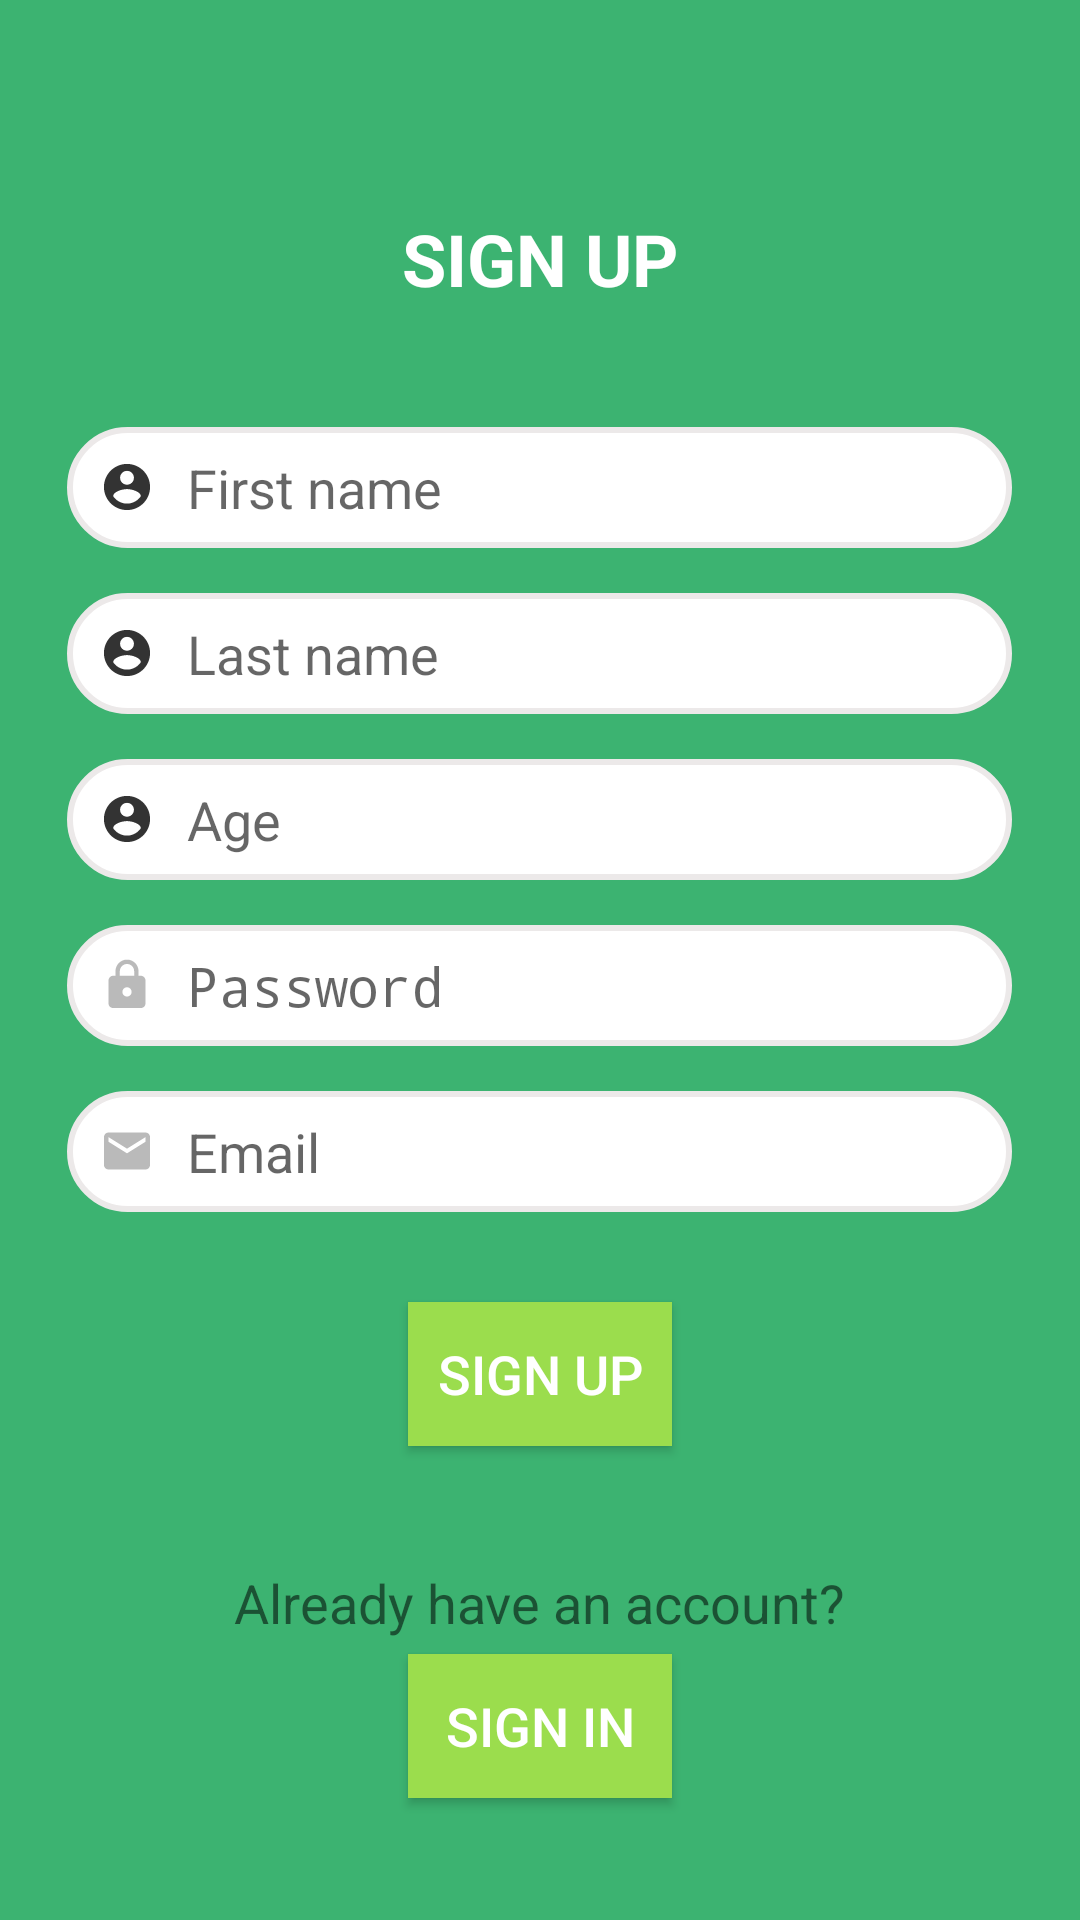

Reconstruct the res/layout file that produces this screen, plus the resources it refers to.
<!-- AndroidManifest.xml: application theme AppTheme -->
<!-- res/layout/activity_register.xml -->
<?xml version="1.0" encoding="utf-8"?>
<RelativeLayout xmlns:android="http://schemas.android.com/apk/res/android"
    xmlns:app="http://schemas.android.com/apk/res-auto"
    xmlns:tools="http://schemas.android.com/tools"
    android:layout_width="match_parent"
    android:layout_height="match_parent"
    android:background="@color/appIntro1"
    tools:context=".register.RegisterActivity">

    <EditText
        android:id="@+id/firstNameText"
        android:layout_width="wrap_content"
        android:layout_height="wrap_content"
        android:layout_below="@+id/textView5"
        android:layout_centerHorizontal="true"
        android:layout_marginTop="40dp"
        android:drawablePadding="8dp"
        android:drawableLeft="@drawable/custom_profile_icon"
        android:background="@drawable/edit_login"
        android:padding="8dp"
        android:ems="15"
        android:hint="@string/first_name_hint"
        android:inputType="textPersonName" />

    <EditText
        android:id="@+id/lastNameText"
        android:layout_width="wrap_content"
        android:layout_height="wrap_content"
        android:layout_below="@+id/firstNameText"
        android:layout_centerHorizontal="true"
        android:layout_marginTop="15dp"
        android:drawablePadding="8dp"
        android:drawableLeft="@drawable/custom_profile_icon"
        android:background="@drawable/edit_login"
        android:padding="8dp"
        android:ems="15"
        android:hint="@string/last_name_hint"
        android:inputType="textPersonName"
        android:textSize="18sp" />

    <EditText
        android:id="@+id/ageText"
        android:layout_width="wrap_content"
        android:layout_height="wrap_content"
        android:layout_below="@+id/lastNameText"
        android:layout_centerHorizontal="true"
        android:drawablePadding="8dp"
        android:layout_marginTop="15dp"
        android:drawableLeft="@drawable/custom_profile_icon"
        android:background="@drawable/edit_login"
        android:padding="8dp"
        android:ems="15"
        android:hint="@string/age_hint"
        android:inputType="textPersonName"
        android:textSize="18sp" />

    <EditText
        android:id="@+id/passwordText"
        android:layout_width="wrap_content"
        android:layout_height="wrap_content"
        android:background="@drawable/edit_login"
        android:drawablePadding="8dp"
        android:padding="8dp"
        android:layout_below="@+id/ageText"
        android:layout_centerHorizontal="true"
        android:layout_marginTop="15dp"
        android:drawableLeft="@drawable/custom_password_icon"
        android:ems="15"
        android:hint="@string/password_hint"
        android:inputType="textPassword"
        android:textSize="18sp" />

    <EditText
        android:id="@+id/emailText"
        android:layout_width="wrap_content"
        android:layout_height="wrap_content"
        android:layout_below="@+id/passwordText"
        android:drawablePadding="8dp"
        android:background="@drawable/edit_login"
        android:padding="8dp"
        android:layout_centerHorizontal="true"
        android:layout_marginTop="15dp"
        android:drawableLeft="@drawable/custom_email_icon"
        android:ems="15"
        android:hint="@string/email_hint"
        android:inputType="textPersonName"
        android:textSize="18sp" />

    <Button
        android:id="@+id/registerBtn2"
        android:layout_width="wrap_content"
        android:layout_height="wrap_content"
        android:layout_below="@+id/emailText"
        android:layout_centerHorizontal="true"
        android:layout_marginTop="30dp"
        android:background="@color/btnColor"
        android:text="SIGN UP"
        android:textColor="#FFFFFF"
        android:textSize="18sp" />

    <Button
        android:id="@+id/loginBtn2"
        android:layout_width="wrap_content"
        android:layout_height="wrap_content"
        android:layout_below="@+id/registerText"
        android:layout_centerHorizontal="true"
        android:layout_marginTop="5dp"
        android:background="@color/btnColor"
        android:text="SIGN IN"
        android:textColor="#FFFFFF"
        android:textSize="18sp" />

    <TextView
        android:id="@+id/registerText"
        android:layout_width="wrap_content"
        android:layout_height="wrap_content"
        android:layout_below="@+id/registerBtn2"
        android:layout_centerHorizontal="true"
        android:layout_marginTop="40dp"
        android:gravity="center"
        android:text="Already have an account?"
        android:textSize="18sp" />

    <TextView
        android:id="@+id/textView5"
        android:layout_width="wrap_content"
        android:layout_height="wrap_content"
        android:layout_centerHorizontal="true"
        android:layout_marginTop="70dp"
        android:text="SIGN UP"
        android:textColor="#FFFFFF"
        android:textSize="24sp"
        android:textStyle="bold" />

    <ProgressBar
        android:id="@+id/progressBar"
        style="?android:attr/progressBarStyle"
        android:layout_width="wrap_content"
        android:layout_height="wrap_content"
        android:layout_centerInParent="true"
        android:visibility="gone"
        tools:ignore="MissingConstraints"/>


</RelativeLayout>
<!-- resources referenced by this layout -->
<resources>
  <color name="appIntro1">#3cb371</color>
  <color name="btnColor">#9BDD4D</color>
  <!-- drawable custom_email_icon (drawable) -->
  <?xml version="1.0" encoding="utf-8"?>
  <selector xmlns:android="http://schemas.android.com/apk/res/android">
  
      <item android:state_focused="true" android:drawable="@drawable/ic_action_email_focused" />
      <item android:state_focused="false" android:drawable="@drawable/ic_action_email" />
  
  </selector>
  <!-- drawable custom_password_icon (drawable) -->
  <?xml version="1.0" encoding="utf-8"?>
  <selector xmlns:android="http://schemas.android.com/apk/res/android">
  
      <item android:state_focused="true" android:drawable="@drawable/ic_action_password_focused" />
      <item android:state_focused="false" android:drawable="@drawable/ic_action_password" />
  
  </selector>
  <!-- drawable custom_profile_icon (drawable) -->
  <?xml version="1.0" encoding="utf-8"?>
  <selector xmlns:android="http://schemas.android.com/apk/res/android">
  
      <item android:state_focused="true" android:drawable="@drawable/ic_action_login_focused" />
      <item android:state_focused="false" android:drawable="@drawable/ic_action_login" />
  </selector>
  <string name="age_hint">Age</string>
  <string name="email_hint">Email</string>
  <string name="first_name_hint">First name</string>
  <string name="last_name_hint">Last name</string>
  <string name="password_hint">Password</string>
  <style name="AppTheme" parent="Theme.AppCompat.Light.DarkActionBar">
          
          <item name="android:forceDarkAllowed">false</item>//don't use dark theme even if enabled in system
          <item name="colorPrimary">@color/bar</item>
          <item name="colorPrimaryDark">@color/barUpper</item>
          <item name="colorAccent">@color/colorAccent</item>
  
        
      </style>
  <!-- drawable ic_action_email_focused (drawable-hdpi) -->
  <vector xmlns:android="http://schemas.android.com/apk/res/android"
      android:width="24dp"
      android:height="24dp"
      android:viewportWidth="24"
      android:viewportHeight="24"
      android:alpha="0.8">
    <group android:scaleX="0.7692308"
        android:scaleY="0.7692308"
        android:translateX="2.7692308"
        android:translateY="2.7692308">
      <path
          android:fillColor="@color/barUpper"
          android:pathData="M20,4L4,4c-1.1,0 -1.99,0.9 -1.99,2L2,18c0,1.1 0.9,2 2,2h16c1.1,0 2,-0.9 2,-2L22,6c0,-1.1 -0.9,-2 -2,-2zM20,8l-8,5 -8,-5L4,6l8,5 8,-5v2z"/>
    </group>
  </vector>
  <!-- drawable ic_action_email (drawable-anydpi) -->
  <vector xmlns:android="http://schemas.android.com/apk/res/android"
      android:width="24dp"
      android:height="24dp"
      android:viewportWidth="24"
      android:viewportHeight="24"
      android:alpha="0.8">
    <group android:scaleX="0.7692308"
        android:scaleY="0.7692308"
        android:translateX="2.7692308"
        android:translateY="2.7692308">
      <path
          android:fillColor="@android:color/darker_gray"
          android:pathData="M20,4L4,4c-1.1,0 -1.99,0.9 -1.99,2L2,18c0,1.1 0.9,2 2,2h16c1.1,0 2,-0.9 2,-2L22,6c0,-1.1 -0.9,-2 -2,-2zM20,8l-8,5 -8,-5L4,6l8,5 8,-5v2z"/>
    </group>
  </vector>
  <color name="colorWhite">#ffffff</color>
  <color name="barUpper">#1D5C43</color>
  <color name="colorGrey">#ECE9E9</color>
  <color name="bar">#226E50</color>
  <color name="colorAccent">#03DAC5</color>
</resources>
